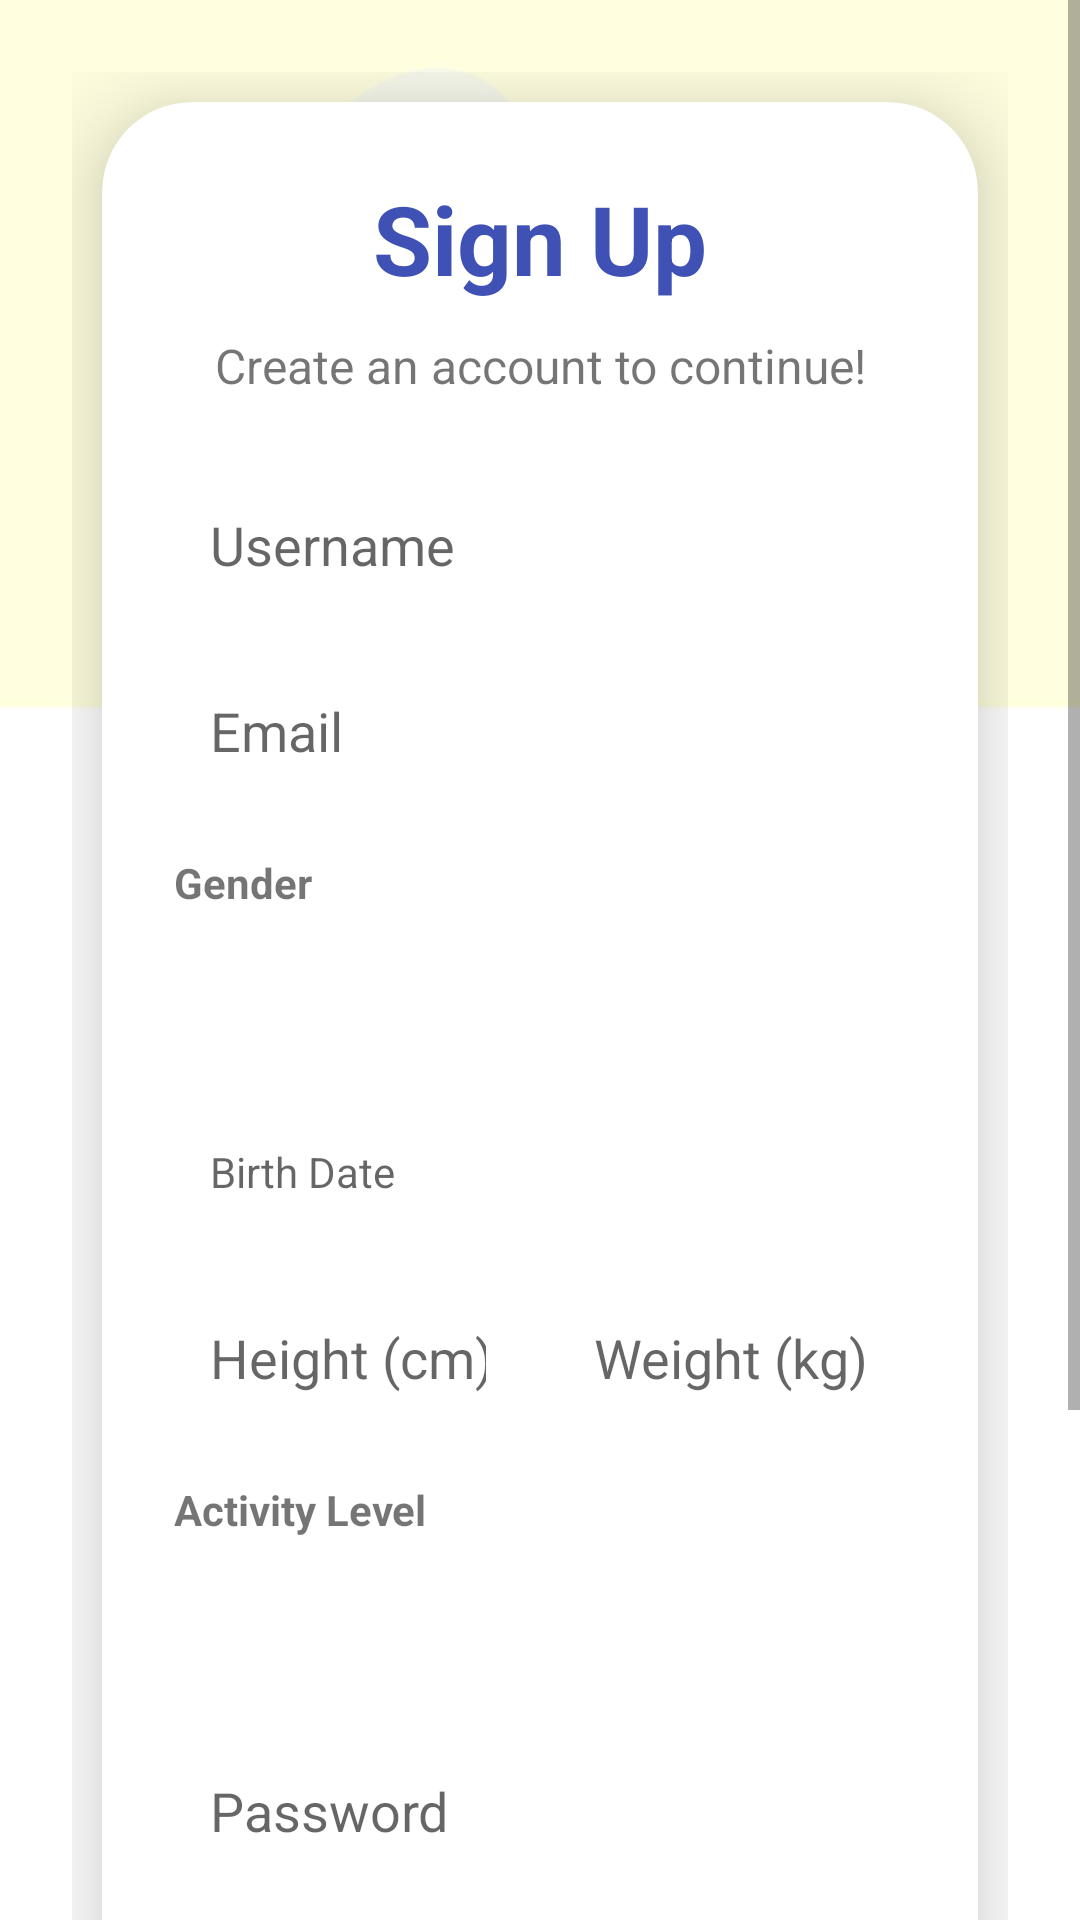

Android layout source for this screen:
<!-- AndroidManifest.xml: application theme Theme.FoodTracking -->
<!-- res/layout/activity_register.xml -->
<?xml version="1.0" encoding="utf-8"?>
<ScrollView xmlns:android="http://schemas.android.com/apk/res/android"
    xmlns:app="http://schemas.android.com/apk/res-auto"
    xmlns:tools="http://schemas.android.com/tools"
    android:layout_width="match_parent"
    android:layout_height="match_parent"
    android:background="@drawable/loginbkg"
    android:fillViewport="true"
    tools:context=".RegisterActivity">

    <LinearLayout
        android:layout_width="match_parent"
        android:layout_height="wrap_content"
        android:orientation="vertical"
        android:gravity="center_horizontal"
        android:padding="24dp">

        <androidx.cardview.widget.CardView
            android:layout_width="match_parent"
            android:layout_height="wrap_content"
            android:layout_margin="10dp"
            app:cardCornerRadius="30dp"
            app:cardElevation="20dp">

            <LinearLayout
                android:layout_width="match_parent"
                android:layout_height="wrap_content"
                android:orientation="vertical"
                android:padding="24dp">

                
                <TextView
                    android:layout_width="match_parent"
                    android:layout_height="wrap_content"
                    android:text="Sign Up"
                    android:textAlignment="center"
                    android:textStyle="bold"
                    android:textSize="32sp"
                    android:textColor="#3F51B5"
                    android:layout_marginBottom="10dp" />

                <TextView
                    android:layout_width="match_parent"
                    android:layout_height="wrap_content"
                    android:text="Create an account to continue!"
                    android:textAlignment="center"
                    android:textSize="16sp"
                    android:layout_marginBottom="24dp" />

                <EditText
                    android:id="@+id/etUsername"
                    android:layout_width="match_parent"
                    android:layout_height="50dp"
                    android:hint="Username"
                    android:inputType="textPersonName"
                    android:padding="12dp"
                    android:background="@drawable/rounded_edittext" />

                <EditText
                    android:id="@+id/etEmail"
                    android:layout_width="match_parent"
                    android:layout_height="50dp"
                    android:hint="Email"
                    android:inputType="textEmailAddress"
                    android:layout_marginTop="12dp"
                    android:padding="12dp"
                    android:background="@drawable/rounded_edittext" />

                <TextView
                    android:layout_width="wrap_content"
                    android:layout_height="wrap_content"
                    android:text="Gender"
                    android:textSize="14sp"
                    android:textStyle="bold"
                    android:layout_marginTop="16dp" />

                
                <Spinner
                    android:id="@+id/spGender"
                    android:layout_width="match_parent"
                    android:layout_height="50dp"
                    android:background="@drawable/rounded_edittext"
                    android:padding="8dp" />

                <TextView
                    android:id="@+id/tvBirthDate"
                    android:layout_width="match_parent"
                    android:layout_height="50dp"
                    android:hint="Birth Date"
                    android:gravity="center_vertical"
                    android:padding="12dp"
                    android:layout_marginTop="12dp"
                    android:background="@drawable/rounded_edittext" />

                <LinearLayout
                    android:layout_width="match_parent"
                    android:layout_height="wrap_content"
                    android:orientation="horizontal"
                    android:layout_marginTop="12dp">

                    <EditText
                        android:id="@+id/etHeight"
                        android:layout_width="0dp"
                        android:layout_height="50dp"
                        android:layout_weight="1"
                        android:hint="Height (cm)"
                        android:inputType="numberDecimal"
                        android:padding="12dp"
                        android:background="@drawable/rounded_edittext" />

                    <Space
                        android:layout_width="12dp"
                        android:layout_height="match_parent" />

                    <EditText
                        android:id="@+id/etWeight"
                        android:layout_width="0dp"
                        android:layout_height="50dp"
                        android:layout_weight="1"
                        android:hint="Weight (kg)"
                        android:inputType="numberDecimal"
                        android:padding="12dp"
                        android:background="@drawable/rounded_edittext" />
                </LinearLayout>

                <TextView
                    android:layout_width="wrap_content"
                    android:layout_height="wrap_content"
                    android:text="Activity Level"
                    android:textSize="14sp"
                    android:textStyle="bold"
                    android:layout_marginTop="16dp" />

                
                <Spinner
                    android:id="@+id/spActivityLevel"
                    android:layout_width="match_parent"
                    android:layout_height="50dp"
                    android:background="@drawable/rounded_edittext"
                    android:padding="8dp" />

                <EditText
                    android:id="@+id/etPassword"
                    android:layout_width="match_parent"
                    android:layout_height="50dp"
                    android:hint="Password"
                    android:inputType="textPassword"
                    android:layout_marginTop="16dp"
                    android:padding="12dp"
                    android:background="@drawable/rounded_edittext" />

                <EditText
                    android:id="@+id/etConfirmPassword"
                    android:layout_width="match_parent"
                    android:layout_height="50dp"
                    android:hint="Confirm Password"
                    android:inputType="textPassword"
                    android:layout_marginTop="12dp"
                    android:padding="12dp"
                    android:background="@drawable/rounded_edittext" />

                <Button
                    android:id="@+id/btnRegister"
                    android:layout_width="match_parent"
                    android:layout_height="60dp"
                    android:text="Register"
                    android:textSize="18sp"
                    android:textStyle="bold"
                    android:layout_marginTop="24dp"
                    android:backgroundTint="#3F51B5"
                    android:textColor="@android:color/white" />

            </LinearLayout>
        </androidx.cardview.widget.CardView>

        
        <LinearLayout
            android:layout_width="wrap_content"
            android:layout_height="wrap_content"
            android:orientation="horizontal"
            android:layout_marginTop="20dp">

            <TextView
                android:layout_width="wrap_content"
                android:layout_height="wrap_content"
                android:text="Already have an account? " />

            <TextView
                android:id="@+id/tvLogin"
                android:layout_width="wrap_content"
                android:layout_height="wrap_content"
                android:text="Log in"
                android:textColor="#3F51B5"
                android:textStyle="bold" />
        </LinearLayout>

    </LinearLayout>
</ScrollView>
<!-- resources referenced by this layout -->
<resources>
  <!-- drawable loginbkg: jpg bitmap (drawable, 96141 bytes) -->
  <style name="Theme.FoodTracking" parent="Theme.AppCompat.Light.NoActionBar">
          
          <item name="colorPrimary">@color/lavender</item>
          <item name="colorPrimaryVariant">@color/lavender</item>
          <item name="colorOnPrimary">@color/white</item>
  
          <item name="colorSecondary">@color/teal_200</item>
          <item name="colorSecondaryVariant">@color/teal_700</item>
          <item name="colorOnSecondary">@color/black</item>
  
          <item name="android:statusBarColor">?attr/colorPrimaryVariant</item>
  
          <item name="colorPrimaryDark">@color/purple_700</item>
          <item name="colorAccent">@color/teal_200</item>
      </style>
  <color name="lavender">#8692f7</color>
  <color name="white">#FFFFFFFF</color>
  <color name="teal_200">#FF03DAC5</color>
  <color name="teal_700">#FF018786</color>
  <color name="black">#FF000000</color>
  <color name="purple_700">#FF3700B3</color>
</resources>
